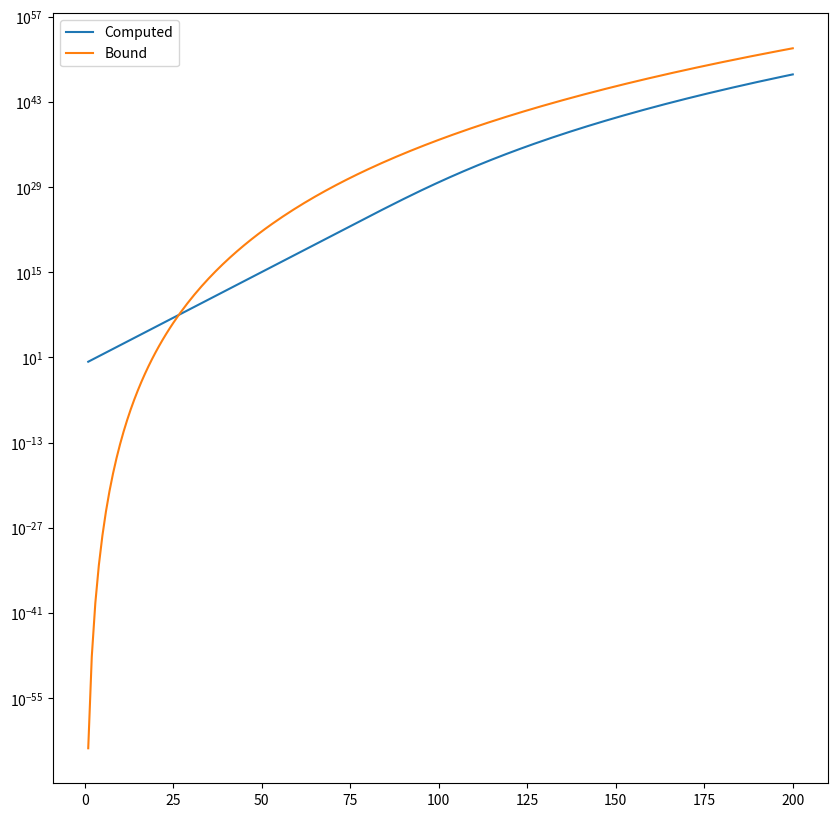

Python code for this plot:
import matplotlib.pyplot as plt
import numpy as np
from scipy.special import comb

# Perceptron learning rule

# initial parameters and initial line
P = 50
N = 50
w = np.zeros(N)

# for i in range(max):

#update step

def update_step(P, N, w, learning_rate=1, max_iter=1000):
    x = np.random.choice([-1, 1], size=(P, N))
    y = np.random.choice([-1, 1], size=P)
    converged = False
    for _ in range(max_iter):
        converged = True
        for i in range(P):
            if y[i]*np.dot(x[i], w) <= 0:
                w += y[i]*x[i]*learning_rate
                converged = False
        if converged:
            break
        
    return converged

#a?
c = update_step(P, N, w)
print(c)

#b
Prange = np.arange(10, 200, 10)
converged = {}

for P in Prange:
    c = update_step(P, N, w)
    converged[P] = c

print(converged)

"""
Reconstruct the curve C(PN) for N = 50 as a function of P in the following way. For
 each P construct a number (nruns) of learning problems randomly and compute 1) the
 fraction of these problems for which the perceptron learning rule converges, 2) the mean
 and std of the classification error on the training set and 3) the mean and std of the number
 of iterations until convergence.
"""

def learning_rulec(P, N, w, nruns=100, max_iter = 1000):
    x = np.random.choice([-1, 1], size=(P, N))
    y = np.random.choice([-1, 1], size=P)
    converged = False
    # iterations_list = []
    # another for loop???
    # iterations = 0
    for _ in range(max_iter):
        converged = True
        for i in range(P):
            if y[i]*np.dot(x[i], w) <= 0:
                w += y[i]*x[i]
                converged = False
        if converged:
            # add to amount converged???
            break
        # iterations += 1; does not work cause we want it for every time we measure iterations
    # iterations store in list maybe


    # fraction =  amount converged/ nruns
    # I do not know what they mean with 2) 

    # mean_iterations = np.mean(iterations)
    return
N = 50
P = np.arange(10, 120, 10)

plt.figure(figsize=(16,6))
#plt.plot ()

# ---
def capacity(N:int, P):
    sum = 0
    for i in range(0, N):
        sum += comb(P-1, i)
    return 2*sum

def bound(N:int, P:int):
    return (np.e*P/N)**N

def three():
    """
    function for running all of exercise 3, getting plots etc
    can be thought of as "main"

    It should:
     - for N = 50, and P between 1 and 200,
     - numerically compute the capacity of C(N,P),
     - as well as the estimated bound,
     - plot them
    """

    fig = plt.figure(figsize=(10,10))

    Ps = np.linspace(1,200,200)
    N = 50
    ys = capacity(N, Ps)

    xs = np.linspace(1, 200, 200)
    bounds = bound(N, xs)

    plt.plot(Ps, ys, label="Computed")
    plt.plot(xs, bounds, label="Bound")
    plt.yscale("log")
    plt.legend()
    plt.show()

    return

if __name__ == "__main__":
    three()